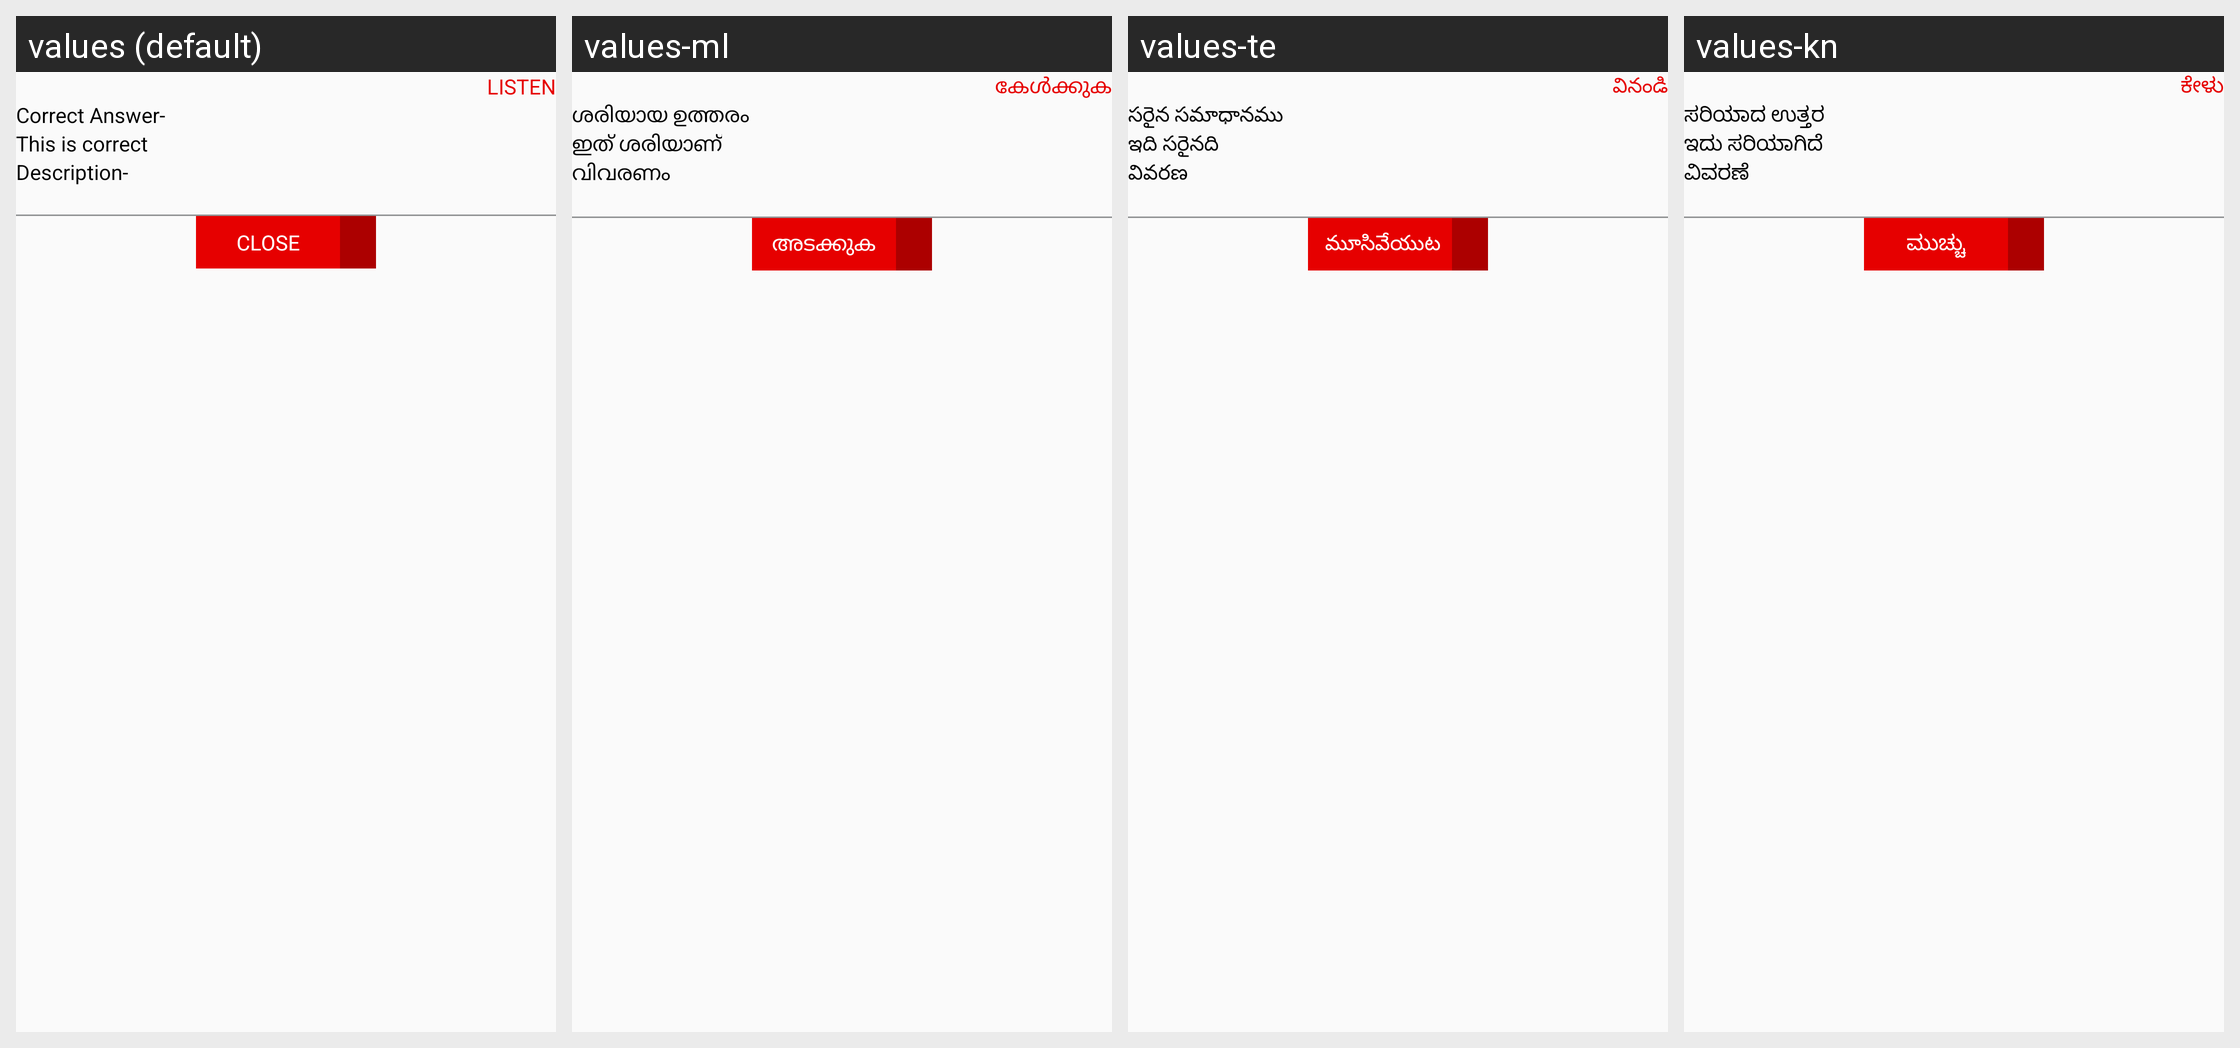

For this localized Android screen grid, give each drawn string resource with its value in every locale shown.
Android screen res/layout/quiz_wrong_ans_alert.xml rendered under 4 locales, left to right: values (default), values-ml, values-te, values-kn. Device: Nexus 5 (rendered at 1080×1920; each locale shown at half size, 540×960, under a caption strip naming it); theme AppTheme.
Other locales in the repository, not shown: values-bn, values-gu, values-hi, values-mr, values-or, values-ta.
Strings drawn on this screen, with the default value and each locale's value (text and hints the layout hard-codes, and strings that could not be matched under every locale, appear in the picture but are not listed):

Listen
  values: LISTEN
  values-ml: കേള്‍ക്കുക
  values-te: వినండి
  values-kn: ಕೇಳು

Correct_Answer
  values: Correct Answer-
  values-ml: ശരിയായ ഉത്തരം
  values-te: సరైన సమాధానము
  values-kn: ಸರಿಯಾದ ಉತ್ತರ

This_is_correct
  values: This is correct
  values-ml: ഇത് ശരിയാണ്
  values-te: ఇది సరైనది
  values-kn: ಇದು ಸರಿಯಾಗಿದೆ

Description
  values: Description-
  values-ml: വിവരണം
  values-te: వివరణ
  values-kn: ವಿವರಣೆ

Close
  values: CLOSE
  values-ml: അടക്കുക
  values-te:  మూసివేయుట
  values-kn: ಮುಚ್ಚು
